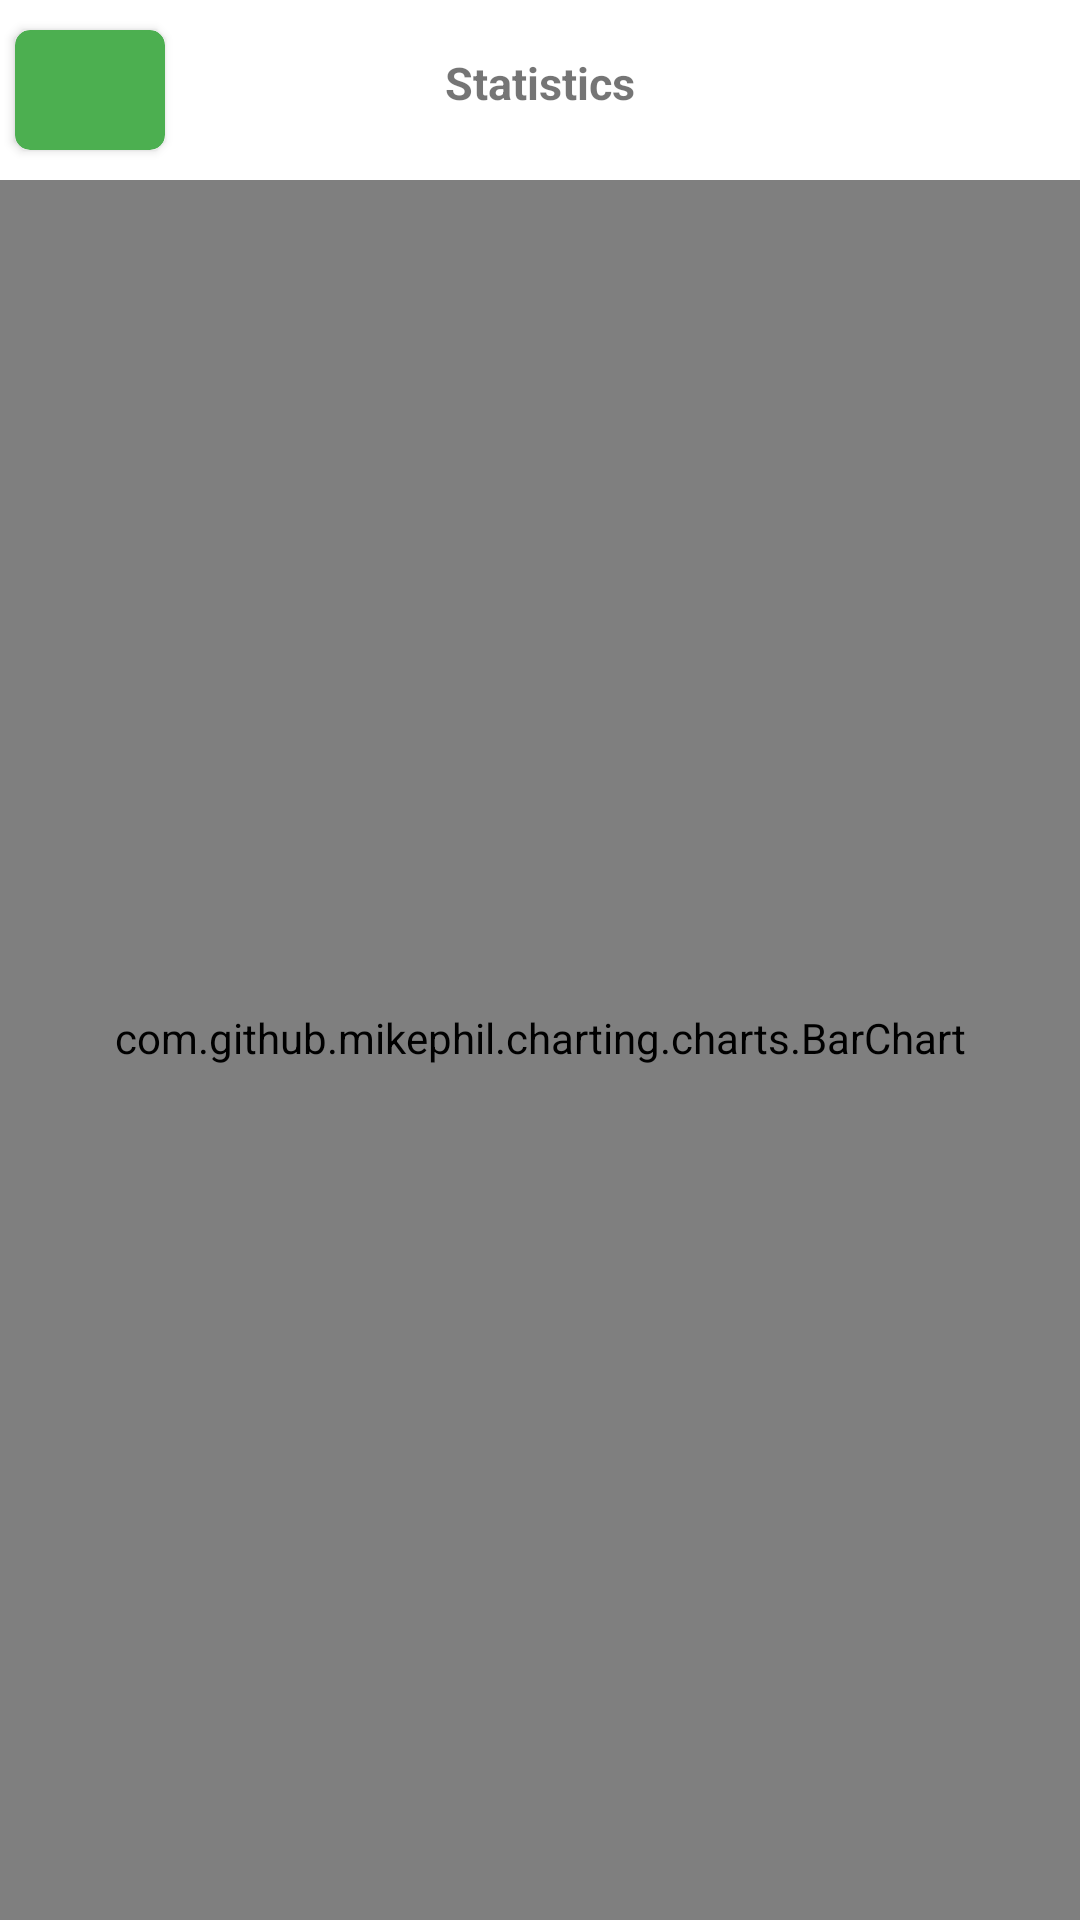

Layout XML and referenced resources for this Android screen:
<!-- AndroidManifest.xml: application theme Theme.JMDB -->
<!-- res/layout/activity_statistics.xml -->
<?xml version="1.0" encoding="utf-8"?>
<androidx.constraintlayout.widget.ConstraintLayout xmlns:android="http://schemas.android.com/apk/res/android"
    xmlns:app="http://schemas.android.com/apk/res-auto"
    xmlns:tools="http://schemas.android.com/tools"
    android:layout_width="match_parent"
    android:layout_height="match_parent"
    tools:context=".enumeration.ui.StatisticsActivity">



    <androidx.appcompat.widget.LinearLayoutCompat
        android:layout_width="match_parent"
        android:orientation="vertical"
        android:visibility="gone"
        android:layout_height="match_parent">

        <androidx.appcompat.widget.AppCompatTextView
            android:layout_width="wrap_content"
            android:id="@+id/lastYear"
            android:text="hello"
            android:layout_height="wrap_content"/>

        <androidx.appcompat.widget.AppCompatTextView
            android:layout_width="wrap_content"
            android:id="@+id/thisYear"
            android:text="hello"
            android:layout_height="wrap_content"/>


        <androidx.appcompat.widget.AppCompatTextView
            android:layout_width="wrap_content"
            android:id="@+id/lastMonth"
            android:text="hello"
            android:layout_height="wrap_content"/>

        <androidx.appcompat.widget.AppCompatTextView
            android:layout_width="wrap_content"
            android:id="@+id/thisMonth"
            android:text="hello"
            android:layout_height="wrap_content"/>

        <androidx.appcompat.widget.AppCompatTextView
            android:layout_width="wrap_content"
            android:id="@+id/lastWeek"
            android:text="hello"
            android:layout_height="wrap_content"/>

        <androidx.appcompat.widget.AppCompatTextView
            android:layout_width="wrap_content"
            android:id="@+id/thisWeek"
            android:text="hello"
            android:layout_height="wrap_content"/>

        <androidx.appcompat.widget.AppCompatTextView
            android:layout_width="wrap_content"
            android:id="@+id/yesterday"
            android:text="hello"
            android:layout_height="wrap_content"/>


        <androidx.appcompat.widget.AppCompatTextView
            android:layout_width="wrap_content"
            android:id="@+id/today"
            android:text="hello"
            android:layout_height="wrap_content"/>


    </androidx.appcompat.widget.LinearLayoutCompat>





    <com.github.mikephil.charting.charts.BarChart
        android:layout_width="match_parent"
        android:id="@+id/barChart"
        android:layout_marginTop="52dp"
        android:layout_height="match_parent"/>





    <androidx.appcompat.widget.LinearLayoutCompat
        app:layout_constraintTop_toTopOf="parent"
        android:layout_width="match_parent"
        android:id="@+id/topBar"
        android:background="#ffffff"
        android:orientation="horizontal"
        android:layout_height="60dp">

        <androidx.cardview.widget.CardView
            android:layout_width="50dp"
            app:cardCornerRadius="5dp"
            android:layout_marginLeft="5dp"
            android:layout_marginTop="10dp"

            android:layout_marginBottom="10dp"
            android:id="@+id/back"
            app:cardBackgroundColor="#4CAF50"
            android:layout_height="40dp">
            <androidx.appcompat.widget.AppCompatImageView
                android:layout_width="match_parent"
                android:src="@drawable/round_arrow_back_24"
                android:padding="10dp"
                android:layout_height="match_parent"/>
        </androidx.cardview.widget.CardView>




    </androidx.appcompat.widget.LinearLayoutCompat>


    <androidx.appcompat.widget.AppCompatTextView
        android:layout_width="wrap_content"
        android:gravity="center"
        android:textStyle="bold"
        android:layout_gravity="center_horizontal"
        android:text="Statistics"
        android:textSize="15dp"
        app:layout_constraintTop_toTopOf="parent"
        app:layout_constraintRight_toRightOf="parent"
        app:layout_constraintLeft_toLeftOf="parent"
        android:layout_height="55dp"/>

</androidx.constraintlayout.widget.ConstraintLayout>
<!-- resources referenced by this layout -->
<resources>
  <style name="Theme.JMDB" parent="Theme.MaterialComponents.Light.NoActionBar">
      
      <item name="colorPrimary">@color/purple_500</item>
      <item name="colorPrimaryVariant">@color/purple_700</item>
      <item name="colorOnPrimary">@color/white</item>
      
      <item name="colorSecondary">@color/teal_200</item>
      <item name="colorSecondaryVariant">@color/teal_700</item>
      <item name="colorOnSecondary">@color/black</item>
      
      <item name="android:statusBarColor">?attr/colorPrimaryVariant</item>
      <item name="android:windowLightStatusBar">true</item>
      
  </style>
  <color name="purple_500">#4CAF50</color>
  <color name="purple_700">#FFFFFF</color>
  <color name="white">#FFFFFFFF</color>
  <color name="teal_200">#4CAF50</color>
  <color name="teal_700">#4CAF50</color>
  <color name="black">#F8F8F8</color>
</resources>
